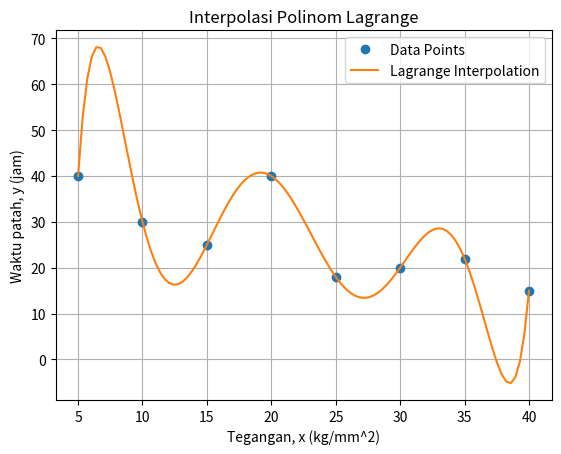

Python code for this plot:
import numpy as np
import matplotlib.pyplot as plt

# Data yang diberikan
x_data = np.array([5, 10, 15, 20, 25, 30, 35, 40])
y_data = np.array([40, 30, 25, 40, 18, 20, 22, 15])

def lagrange_interpolation(x, x_data, y_data):
    def L(k, x):
        term = [(x - x_data[i]) / (x_data[k] - x_data[i]) for i in range(len(x_data)) if i != k]
        return np.prod(term, axis=0)
    
    return sum(y_data[k] * L(k, x) for k in range(len(x_data)))

# Menguji interpolasi Lagrange dan memplot hasilnya
x_test = np.linspace(5, 40, 100)
y_lagrange = lagrange_interpolation(x_test, x_data, y_data)

plt.plot(x_data, y_data, 'o', label='Data Points')
plt.plot(x_test, y_lagrange, label='Lagrange Interpolation')
plt.xlabel('Tegangan, x (kg/mm^2)')
plt.ylabel('Waktu patah, y (jam)')
plt.title('Interpolasi Polinom Lagrange')
plt.legend()
plt.grid(True)
plt.show()